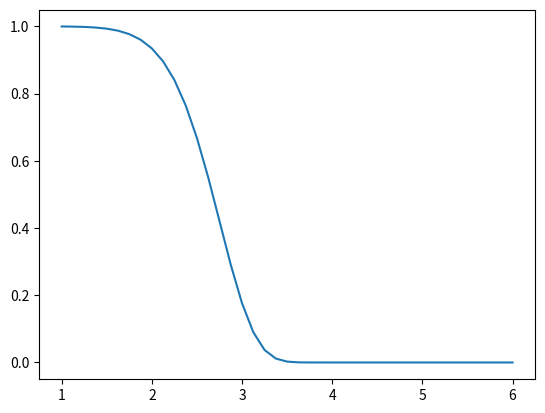

Generate this figure with matplotlib:
import numpy as np
import matplotlib.pyplot as plt

p_bo1 = -0.10
p_bo2 = 8.0
r_o = 2.1

r = np.linspace(1.0, 6.0, 41)
bo = np.exp(p_bo1*np.power(r/r_o, p_bo2))

plt.plot(r, bo)
plt.show()
